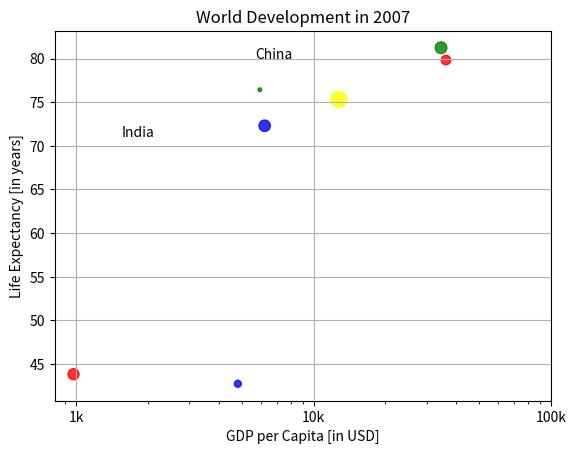

Python code for this plot:
# Ejercicio: Interpretación de un gráfico de dispersión

# Descripción:
# Este ejercicio se enfoca en interpretar un gráfico de dispersión que muestra la relación entre el PIB per cápita 
# (GDP per Capita) y la esperanza de vida (Life Expectancy). Además, utiliza colores para representar diferentes regiones.
# Aquí evaluaremos las características de los países representados en el gráfico, en particular aquellos en azul
# (que corresponden a África), para determinar patrones y correlaciones en los datos.

# Objetivo:
# - Identificar los países con bajo PIB per cápita y baja esperanza de vida (en azul, África).
# - Evaluar la relación entre el PIB per cápita y la esperanza de vida.
# - Responder preguntas sobre la posición de China e India en el gráfico.

# Código en Python:

# Importar las bibliotecas necesarias.
import matplotlib.pyplot as plt
import numpy as np

# Datos:
# Lista de PIB per cápita (gdp_cap) en dólares estadounidenses.
gdp_cap = [974.5803384, 5937.029526, 6223.367465, 4797.231267, 12779.37964, 34435.36744, 36126.4927]

# Lista de esperanza de vida (life_exp) en años.
life_exp = [43.828, 76.423, 72.301, 42.731, 75.32, 81.235, 79.829]

# Lista de población (pop) en millones de personas.
pop = [31.889923, 3.600523, 33.333216, 12.420476, 64.221156, 35.653065, 23.301725]

# Lista de continentes correspondiente a cada país.
continent = ['Asia', 'Europe', 'Africa', 'Africa', 'Americas', 'Europe', 'Asia']

# Diccionario que asigna colores a cada continente.
dict = {
    'Asia': 'red',
    'Europe': 'green',
    'Africa': 'blue',
    'Americas': 'yellow',
    'Oceania': 'black'
}

# Crear una lista de colores para cada país basado en el continente usando el diccionario.
col = [dict[cont] for cont in continent]

# Convertir la lista de población a un array de numpy y escalar los valores para ajustar el tamaño de los puntos.
np_pop = np.array(pop) * 2

# Crear un gráfico de dispersión con colores y opacidad personalizados.
plt.scatter(x=gdp_cap, y=life_exp, s=np_pop, c=col, alpha=0.8)

# Personalizaciones del gráfico:
plt.xscale('log')  # Escala logarítmica en el eje x.
plt.xlabel('GDP per Capita [in USD]')  # Etiqueta para el eje x.
plt.ylabel('Life Expectancy [in years]')  # Etiqueta para el eje y.
plt.title('World Development in 2007')  # Título del gráfico.
plt.xticks([1000, 10000, 100000], ['1k', '10k', '100k'])  # Personalizar los ticks del eje x.

# Etiquetar puntos específicos (India y China) en el gráfico con `plt.text()`.
plt.text(1550, 71, 'India')  # Etiqueta para India.
plt.text(5700, 80, 'China')  # Etiqueta para China.

# Añadir una cuadrícula al gráfico.
plt.grid(True)

# Mostrar el gráfico personalizado.
plt.show()

# Reflexión e interpretación:
# 1. Los países en azul (correspondientes a África) tienen tanto un PIB per cápita bajo como una esperanza de vida baja.
# 2. Existe una correlación positiva entre el PIB per cápita y la esperanza de vida: los países con mayor PIB tienden 
#    a tener una mayor esperanza de vida.
# 3. Comparando China e India:
#    - China tiene un PIB per cápita y una esperanza de vida mayores que India.
# 4. Este gráfico permite identificar patrones globales relacionados con el desarrollo económico y la calidad de vida.